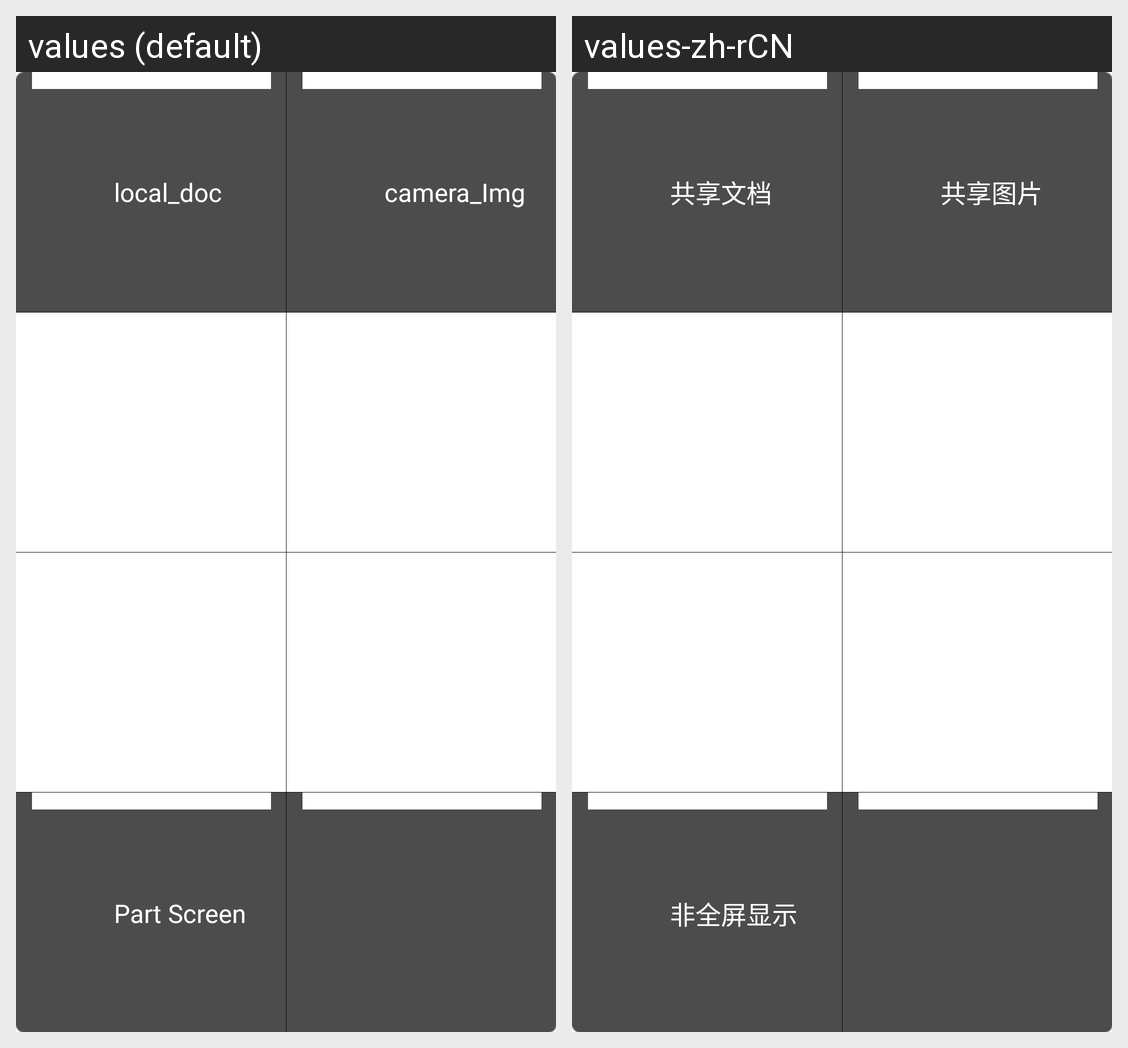

Here is an Android app screen in its default locale and in the app's own translations. Write out the translated-string differences for the strings that appear on this screen.
Android screen res/layout/video_call_menu_popupwindow.xml rendered under 2 locales, left to right: values (default), values-zh-rCN. Device: Nexus 5 (rendered at 1080×1920; each locale shown at half size, 540×960, under a caption strip naming it); theme AppTheme.
Strings drawn on this screen, with the default value and each locale's value (text and hints the layout hard-codes, and strings that could not be matched under every locale, appear in the picture but are not listed):

local_doc
  values: local_doc
  values-zh-rCN: 共享文档

part_screen
  values: Part Screen
  values-zh-rCN: 非全屏显示

camera_Img
  values: camera_Img
  values-zh-rCN: 共享图片
